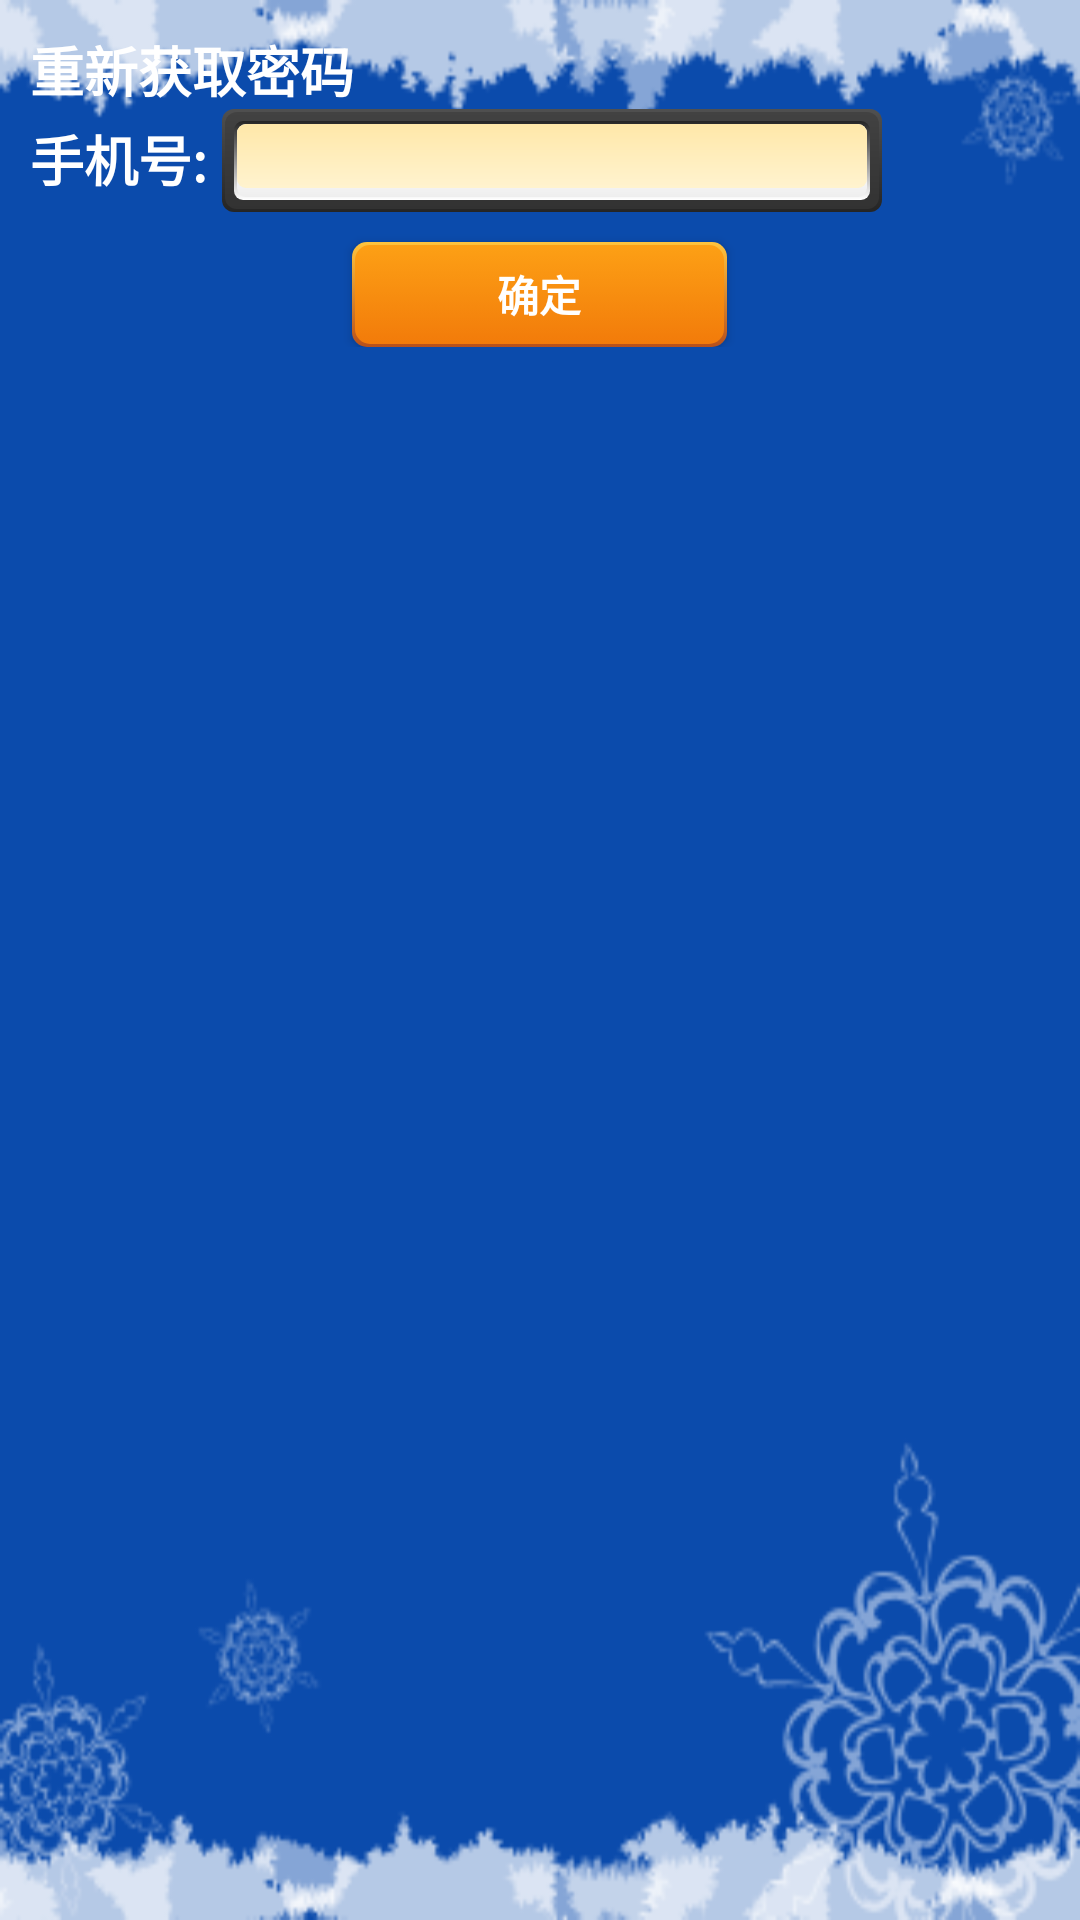

This screen was rendered from an Android layout file. Write that file and the resources it references.
<!-- AndroidManifest.xml: fallback theme Theme.MaterialComponents.DayNight.NoActionBar -->
<!-- res/layout/page_getpassword_activity.xml -->
<?xml version="1.0" encoding="utf-8"?>
<LinearLayout
	xmlns:android="http://schemas.android.com/apk/res/android"
	android:layout_width="wrap_content"
	android:layout_height="wrap_content"
	android:background="@drawable/snow_320_480"
	android:orientation="vertical">
	<TextView
		android:id="@+id/tv_getpassword"
		style="@style/text_style"
		android:layout_marginTop="10dip"
		android:layout_marginLeft="10dip"
		android:text="重新获取密码" />

	<LinearLayout
		android:layout_width="fill_parent"
		android:layout_height="wrap_content"
		android:orientation="horizontal">
		<TextView
			android:id="@+id/tv_phonenumber"
			style="@style/text_style"
			android:layout_marginLeft="10dip"
			android:text="手机号:" />
		<EditText
			android:id="@+id/et_phonenumber"
			android:background="@drawable/search_field"
			android:paddingLeft="10.0dip"
			android:layout_width="wrap_content"
			android:layout_height="wrap_content"
			android:layout_marginLeft="5.0dip"
			android:width="220.0dip"
			android:layout_marginRight="10.0dip"
			android:password="true"
			android:singleLine="true"
			android:maxLength="100"
			android:imeOptions="actionDone" />
	</LinearLayout>

	<LinearLayout
		android:layout_width="fill_parent"
		android:layout_height="wrap_content"
		android:gravity="center_horizontal">
		<Button
			android:textStyle="bold"
			android:textColor="#ffffffff"
			android:id="@+id/button_ok"
			android:background="@drawable/button_orange"
			android:layout_width="125.0dip"
			android:layout_height="35.0dip"
			android:layout_marginTop="10.0dip"
			android:text="确定" />
	</LinearLayout>
</LinearLayout>
<!-- resources referenced by this layout -->
<resources>
  <!-- drawable button_orange (drawable-mdpi) -->
  <?xml version="1.0" encoding="UTF-8"?>
  
  <selector
    xmlns:android="http://schemas.android.com/apk/res/android">
      <item android:state_pressed="false">
          <layer-list>
              <item>
                  <shape>
                      <corners android:radius="5.0dip" />
                      <gradient android:startColor="#ffb7501b" android:endColor="#ffffc43d" android:angle="90.0" android:type="linear" />
                      <padding android:left="1.0dip" android:top="1.0dip" android:right="1.0dip" android:bottom="1.0dip" />
                  </shape>
              </item>
              <item>
                  <shape>
                      <gradient android:startColor="#fff27b0a" android:endColor="#fffda015" android:angle="90.0" android:type="linear" />
                      <corners android:radius="5.0dip" />
                  </shape>
              </item>
          </layer-list>
      </item>
      <item android:state_pressed="true" android:drawable="@drawable/button_orangedown" />
  </selector>
  <!-- drawable search_field (drawable-mdpi) -->
  <?xml version="1.0" encoding="UTF-8"?>
  
  <layer-list xmlns:android="http://schemas.android.com/apk/res/android">
  	<item>
  		<shape>
  			<gradient android:startColor="#ff252525" android:endColor="#ff505050"
  				android:angle="90.0" android:type="linear" />
  			<corners android:radius="4.0dip" />
  			<padding android:left="1.0dip" android:top="1.0dip"
  				android:right="1.0dip" android:bottom="1.0dip" />
  		</shape>
  	</item>
  	<item>
  		<shape>
  			<gradient android:startColor="#ff323232" android:endColor="#ff424242"
  				android:angle="90.0" android:type="linear" />
  			<corners android:radius="4.0dip" />
  			<padding android:left="3.0dip" android:top="3.0dip"
  				android:right="3.0dip" android:bottom="3.0dip" />
  		</shape>
  	</item>
  	<item>
  		<shape>
  			<gradient android:startColor="#ffffffff" android:endColor="#ff252525"
  				android:angle="90.0" android:type="linear" />
  			<corners android:radius="3.0dip" />
  			<padding android:left="1.0dip" android:top="1.0dip"
  				android:right="1.0dip" android:bottom="1.0dip" />
  		</shape>
  	</item>
  	<item>
  		<shape>
  			<gradient android:startColor="#ffeeeeee" android:endColor="#ffffffff"
  				android:angle="90.0" android:type="linear" android:centerColor="#ffffffff" />
  			<corners android:radius="3.0dip" />
  		</shape>
  	</item>
  	<item android:bottom="3.0dip">
  		<shape>
  			<gradient android:startColor="#fffff3cf" android:endColor="#ffffe8a9"
  				android:angle="90.0" android:type="linear" />
  			<corners android:radius="3.0dip" />
  		</shape>
  	</item>
  </layer-list>
  <!-- drawable snow_320_480: png bitmap (drawable-mdpi, 31833 bytes) -->
  <style name="text_style">
  		<item name="android:textSize">18.0sp</item>
  		<item name="android:textColor">#ffffffff</item>
  		<item name="android:textStyle">bold</item>
  		<item name="android:layout_width">wrap_content</item>
  		<item name="android:layout_height">wrap_content</item>
  		<item name="android:lineSpacingExtra">10.0sp</item>
  	</style>
  <!-- drawable button_orangedown (drawable-mdpi) -->
  <?xml version="1.0" encoding="UTF-8"?>
  
  <layer-list
    xmlns:android="http://schemas.android.com/apk/res/android">
      <item>
          <shape>
              <corners android:radius="5.0dip" />
              <gradient android:startColor="#ff5f5f5f" android:endColor="#ff0f0f0f" android:angle="90.0" android:type="linear" />
              <padding android:left="1.0dip" android:top="2.0dip" android:right="1.0dip" android:bottom="2.0dip" />
          </shape>
      </item>
      <item>
          <shape>
              <gradient android:startColor="#ffe26502" android:endColor="#ff6c1e12" android:angle="90.0" android:type="linear" />
              <corners android:radius="4.0dip" />
          </shape>
      </item>
  </layer-list>
</resources>
